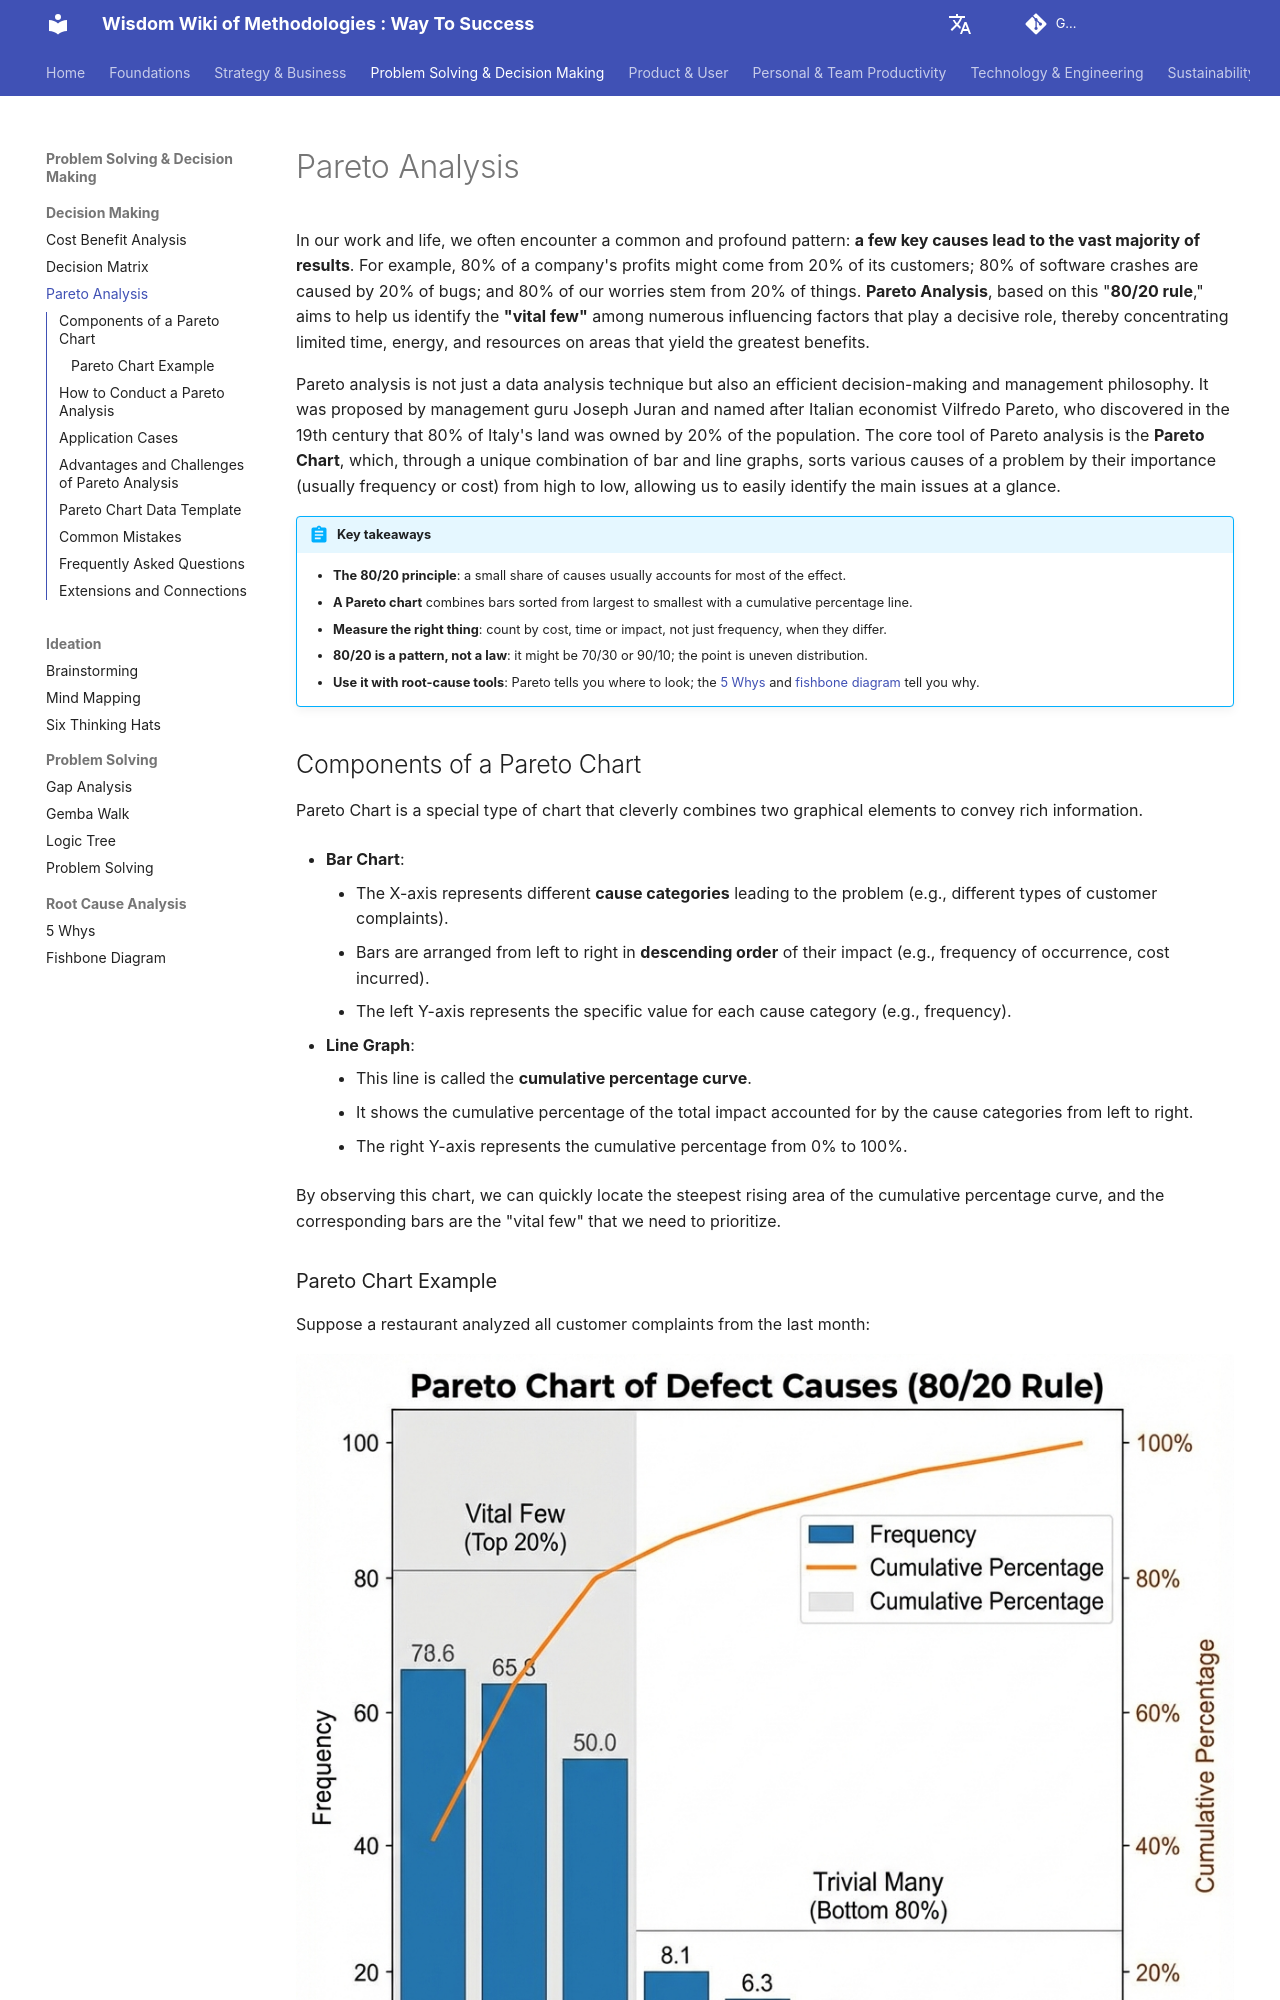

repository: mayunlei/methodologywiki · page: en/Problem Solving & Decision Making/decision_making/Pareto-Analysis-Tutorial-en/index.html · generator: mkdocs

---
title: "Pareto Analysis (80/20 Rule): How to Make a Pareto Chart, Examples"
description: "Pareto analysis uses the 80/20 principle to find the vital few causes behind most of a problem. Learn how to build a Pareto chart step by step, a data template, how to read the cumulative line, examples and the mistakes that lead to wrong priorities."
---

# Pareto Analysis

In our work and life, we often encounter a common and profound pattern: **a few key causes lead to the vast majority of results**. For example, 80% of a company's profits might come from 20% of its customers; 80% of software crashes are caused by 20% of bugs; and 80% of our worries stem from 20% of things. **Pareto Analysis**, based on this "**80/20 rule**," aims to help us identify the **"vital few"** among numerous influencing factors that play a decisive role, thereby concentrating limited time, energy, and resources on areas that yield the greatest benefits.

Pareto analysis is not just a data analysis technique but also an efficient decision-making and management philosophy. It was proposed by management guru Joseph Juran and named after Italian economist Vilfredo Pareto, who discovered in the 19th century that 80% of Italy's land was owned by 20% of the population. The core tool of Pareto analysis is the **Pareto Chart**, which, through a unique combination of bar and line graphs, sorts various causes of a problem by their importance (usually frequency or cost) from high to low, allowing us to easily identify the main issues at a glance.

!!! abstract "Key takeaways"

    - **The 80/20 principle**: a small share of causes usually accounts for most of the effect.
    - **A Pareto chart** combines bars sorted from largest to smallest with a cumulative percentage line.
    - **Measure the right thing**: count by cost, time or impact, not just frequency, when they differ.
    - **80/20 is a pattern, not a law**: it might be 70/30 or 90/10; the point is uneven distribution.
    - **Use it with root-cause tools**: Pareto tells you where to look; the [5 Whys](../root_cause_analysis/5-Whys-Tutorial-en.md) and [fishbone diagram](../root_cause_analysis/Fishbone-Diagram-Tutorial-en.md) tell you why.

## Components of a Pareto Chart

Pareto Chart is a special type of chart that cleverly combines two graphical elements to convey rich information.

*   **Bar Chart**:
    *   The X-axis represents different **cause categories** leading to the problem (e.g., different types of customer complaints).
    *   Bars are arranged from left to right in **descending order** of their impact (e.g., frequency of occurrence, cost incurred).
    *   The left Y-axis represents the specific value for each cause category (e.g., frequency).

*   **Line Graph**:
    *   This line is called the **cumulative percentage curve**.
    *   It shows the cumulative percentage of the total impact accounted for by the cause categories from left to right.
    *   The right Y-axis represents the cumulative percentage from 0% to 100%.

By observing this chart, we can quickly locate the steepest rising area of the cumulative percentage curve, and the corresponding bars are the "vital few" that we need to prioritize.
